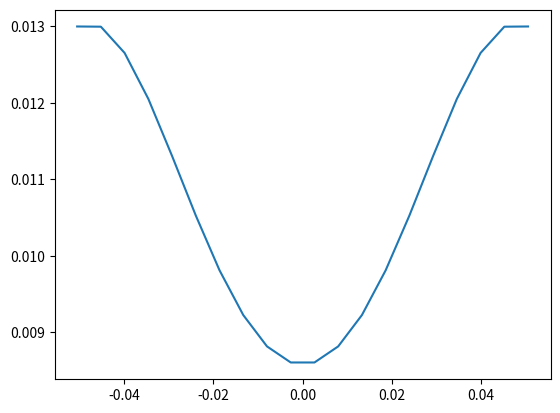

Write the Python code that produced this figure.
import numpy as np
import matplotlib.pyplot as plt
# https://www.accelinstruments.com/Magnetic/Magnetic-field-calculator.html
milli = (10 **(-3))
dwire_bare = .5105 *milli
dwire = dwire_bare+.00005   #diameter of wire in meters

t = 14*milli #thickness of coil in meters
#h = 10*milli #height of coil in meters
Nt = 480
inner_coil_diameter = 90 * milli #inner diameter of coil in meters
I = 2


#height_turns = int(h/dwire)
thickness_turns = int(t/dwire)

height_turns = int(Nt/thickness_turns)
h = dwire*height_turns

#Nt = height_turns * thickness_turns #theorteical number of turns

total_wire_length = 0 #total length of wire (sum of all perimeters) in meters
for i in range(0,height_turns):
    pi = np.pi*(inner_coil_diameter+i*dwire) * thickness_turns
    total_wire_length +=pi


area = np.pi * (dwire_bare/2)**2
ro = 1.68 * (10**(-8)) #resistivity of copper

resistance = (ro/area) * total_wire_length
print("theoretical number of turns = ", Nt)
print("coil thickness in mm = ", t*1000)
print("inner coil diameter in mm = ", inner_coil_diameter*1000)
print("height turns = ", height_turns)
print("thickness turns = ", thickness_turns)

print("\ncoil height in mm = ", h*1000)
print("total length need is in feet: ", total_wire_length*3.28)
print("total length need is in meters: ", total_wire_length)

print("expected ressistance in ohms = ", resistance)



mu = 4*np.pi * (10**(-7)) #/ milli


a = (inner_coil_diameter+h)/2 #radius
c = 50 *milli#a/2 #distance between /2
V = I*resistance
print("voltage =  ", V)
print("current = ", I)
#V = I*R

def noah_field(x):
  
    
    #the field at x away from the coil
    term1 = 1/ ((a**2 + (c-x)**2)**(3/2))
    term2 = 1/ ((a**2 + (c+x)**2)**(3/2))

    B = ((mu * Nt * I * a**2)/2 ) * (term1 + term2)
    return B
print("\nfield at center of one coil = ", noah_field(a)*1000)
print("field between coils = ", noah_field(0)*1000)
x = np.linspace(-a,a, 20)
field = noah_field(x)
plt.figure()
plt.plot(x, noah_field(x))
plt.show()